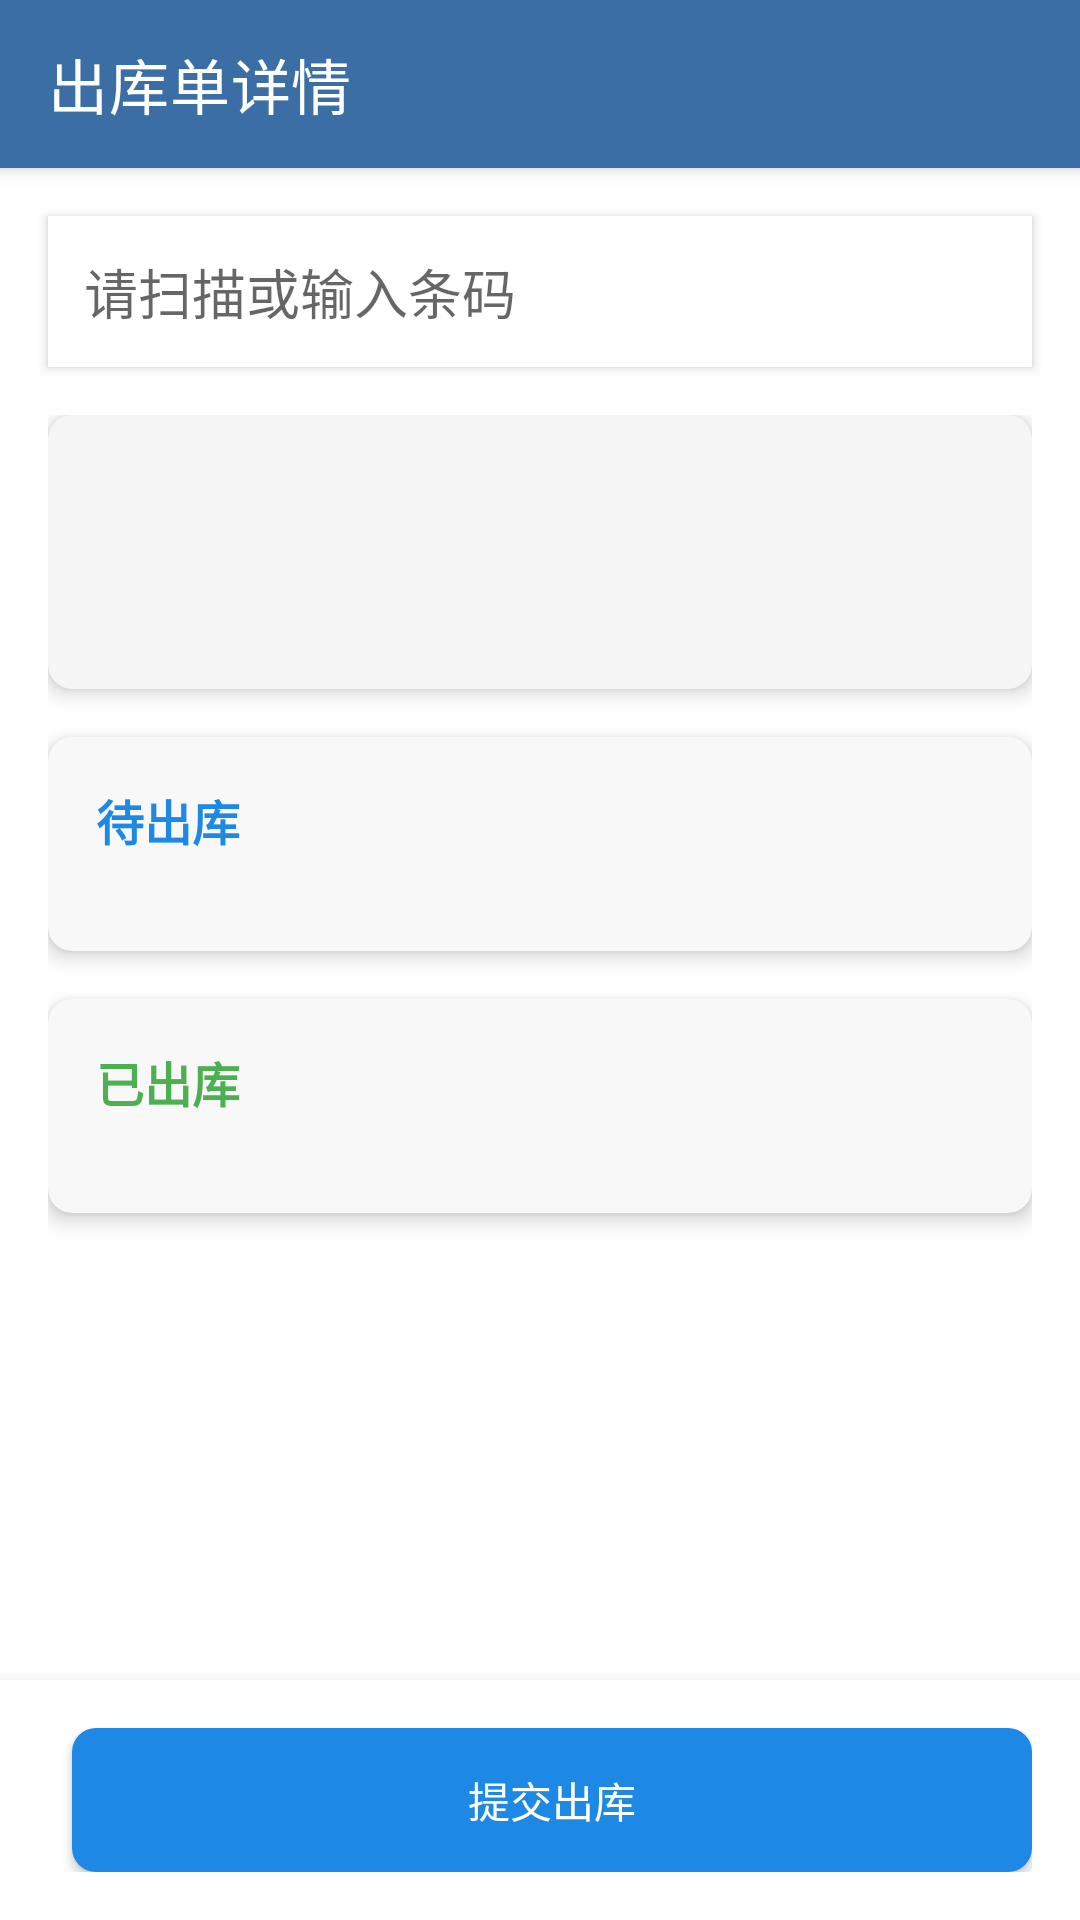

Here is an Android app screen rendered from its layout file. Give the layout XML and the strings, colors and styles it references.
<!-- AndroidManifest.xml: application theme Theme.Flower -->
<!-- res/layout/activity_outbound_detail.xml -->
<?xml version="1.0" encoding="utf-8"?>
<androidx.constraintlayout.widget.ConstraintLayout xmlns:android="http://schemas.android.com/apk/res/android"
    xmlns:app="http://schemas.android.com/apk/res-auto"
    xmlns:tools="http://schemas.android.com/tools"
    android:layout_width="match_parent"
    android:layout_height="match_parent"
    tools:context=".inbound.InboundDetailActivity">

    <androidx.appcompat.widget.Toolbar
        android:id="@+id/toolbar"
        android:layout_width="match_parent"
        android:layout_height="?attr/actionBarSize"
        android:background="?attr/colorPrimary"
        android:elevation="4dp"
        android:theme="@style/ThemeOverlay.AppCompat.Dark.ActionBar"
        app:layout_constraintTop_toTopOf="parent"
        app:navigationIcon="@drawable/ic_back"
        app:title="出库单详情">

        <LinearLayout
            android:layout_width="wrap_content"
            android:layout_height="match_parent"
            android:layout_gravity="end"
            android:orientation="horizontal">


        </LinearLayout>

    </androidx.appcompat.widget.Toolbar>

    <EditText
        android:id="@+id/etBarcode"
        android:layout_width="match_parent"
        android:layout_height="wrap_content"
        android:layout_margin="16dp"
        android:hint="请扫描或输入条码"
        android:imeOptions="actionDone"
        android:inputType="text"
        android:padding="12dp"
        android:background="@android:color/white"
        android:elevation="2dp"
        app:layout_constraintTop_toBottomOf="@id/toolbar"/>

    <ScrollView
        android:layout_width="match_parent"
        android:layout_height="0dp"
        app:layout_constraintBottom_toTopOf="@id/bottomLayout"
        app:layout_constraintTop_toBottomOf="@id/etBarcode">

        <LinearLayout
            android:layout_width="match_parent"
            android:layout_height="wrap_content"
            android:orientation="vertical"
            android:padding="16dp">

            <androidx.cardview.widget.CardView
                android:layout_width="match_parent"
                android:layout_height="wrap_content"
                android:layout_marginBottom="16dp"
                app:cardCornerRadius="8dp"
                app:cardElevation="4dp"
                app:cardBackgroundColor="#F5F5F5"
                app:strokeWidth="1dp"
                app:strokeColor="#E0E0E0">

                <LinearLayout
                    android:layout_width="match_parent"
                    android:layout_height="wrap_content"
                    android:orientation="vertical"
                    android:padding="16dp">

                    <TextView
                        android:id="@+id/tvOrderNo"
                        android:layout_width="match_parent"
                        android:layout_height="wrap_content"
                        android:layout_marginBottom="8dp"
                        android:textSize="16sp"
                        android:textColor="@color/black"
                        tools:text="订单编号：12345678" />

                    <TextView
                        android:id="@+id/tvCreateTime"
                        android:layout_width="match_parent"
                        android:layout_height="wrap_content"
                        android:layout_marginBottom="8dp"
                        android:textSize="16sp"
                        android:textColor="@color/black"
                        tools:text="创建时间：2023-10-01 12:00:00" />

                </LinearLayout>

            </androidx.cardview.widget.CardView>

            <androidx.cardview.widget.CardView
                android:layout_width="match_parent"
                android:layout_height="wrap_content"
                android:layout_marginBottom="16dp"
                app:cardCornerRadius="8dp"
                app:cardElevation="4dp"
                app:cardBackgroundColor="#F8F8F8"
                app:strokeWidth="1dp"
                app:strokeColor="#E0E0E0">

                <LinearLayout
                    android:layout_width="match_parent"
                    android:layout_height="wrap_content"
                    android:orientation="vertical"
                    android:padding="16dp">

                    <TextView
                        android:layout_width="wrap_content"
                        android:layout_height="wrap_content"
                        android:layout_marginBottom="8dp"
                        android:text="待出库"
                        android:textSize="16sp"
                        android:textStyle="bold"
                        android:textColor="@color/colorPrimary" />

                    <androidx.recyclerview.widget.RecyclerView
                        android:id="@+id/rvScannedList"
                        android:layout_width="match_parent"
                        android:layout_height="wrap_content"
                        android:layout_marginTop="8dp"/>

                </LinearLayout>

            </androidx.cardview.widget.CardView>

            <androidx.cardview.widget.CardView
                android:layout_width="match_parent"
                android:layout_height="wrap_content"
                android:layout_marginBottom="16dp"
                app:cardCornerRadius="8dp"
                app:cardElevation="4dp"
                app:cardBackgroundColor="#F8F8F8"
                app:strokeWidth="1dp"
                app:strokeColor="#E0E0E0">

                <LinearLayout
                    android:layout_width="match_parent"
                    android:layout_height="wrap_content"
                    android:orientation="vertical"
                    android:padding="16dp">

                    <TextView
                        android:layout_width="wrap_content"
                        android:layout_height="wrap_content"
                        android:layout_marginBottom="8dp"
                        android:text="已出库"
                        android:textSize="16sp"
                        android:textStyle="bold"
                        android:textColor="#4CAF50" />

                    <androidx.recyclerview.widget.RecyclerView
                        android:id="@+id/rvWarehousedList"
                        android:layout_width="match_parent"
                        android:layout_height="wrap_content"
                        android:layout_marginTop="8dp"/>

                </LinearLayout>

            </androidx.cardview.widget.CardView>

        </LinearLayout>

    </ScrollView>

    <LinearLayout
        android:id="@+id/bottomLayout"
        android:layout_width="match_parent"
        android:layout_height="wrap_content"
        android:orientation="horizontal"
        android:padding="16dp"
        android:background="@android:color/white"
        android:elevation="8dp"
        app:layout_constraintBottom_toBottomOf="parent">


        <Button
            android:id="@+id/btnSubmit"
            android:layout_width="0dp"
            android:layout_height="wrap_content"
            android:layout_weight="1"
            android:layout_marginStart="8dp"
            android:text="提交出库"
            android:textColor="@android:color/white"
            android:background="@drawable/rounded_button_bg"/>

    </LinearLayout>

</androidx.constraintlayout.widget.ConstraintLayout>
<!-- resources referenced by this layout -->
<resources>
  <color name="black">#FF000000</color>
  <color name="colorPrimary">#FF1E88E5</color>
  <!-- drawable rounded_button_bg (drawable) -->
  <ripple xmlns:android="http://schemas.android.com/apk/res/android"
      android:color="?android:attr/colorControlHighlight">
      <item>
          <shape android:shape="rectangle">
              <corners android:radius="8dp"/>
              <solid android:color="@color/colorPrimary"/>
          </shape>
      </item>
  </ripple>
  <style name="Theme.Flower" parent="Theme.MaterialComponents.DayNight.NoActionBar">
          
          <item name="colorPrimary">#3A6EA5</item>
          
          <item name="colorPrimaryVariant">#2A5A89</item>
          
          <item name="colorSecondary">#FF5722</item>
  
      </style>
</resources>
